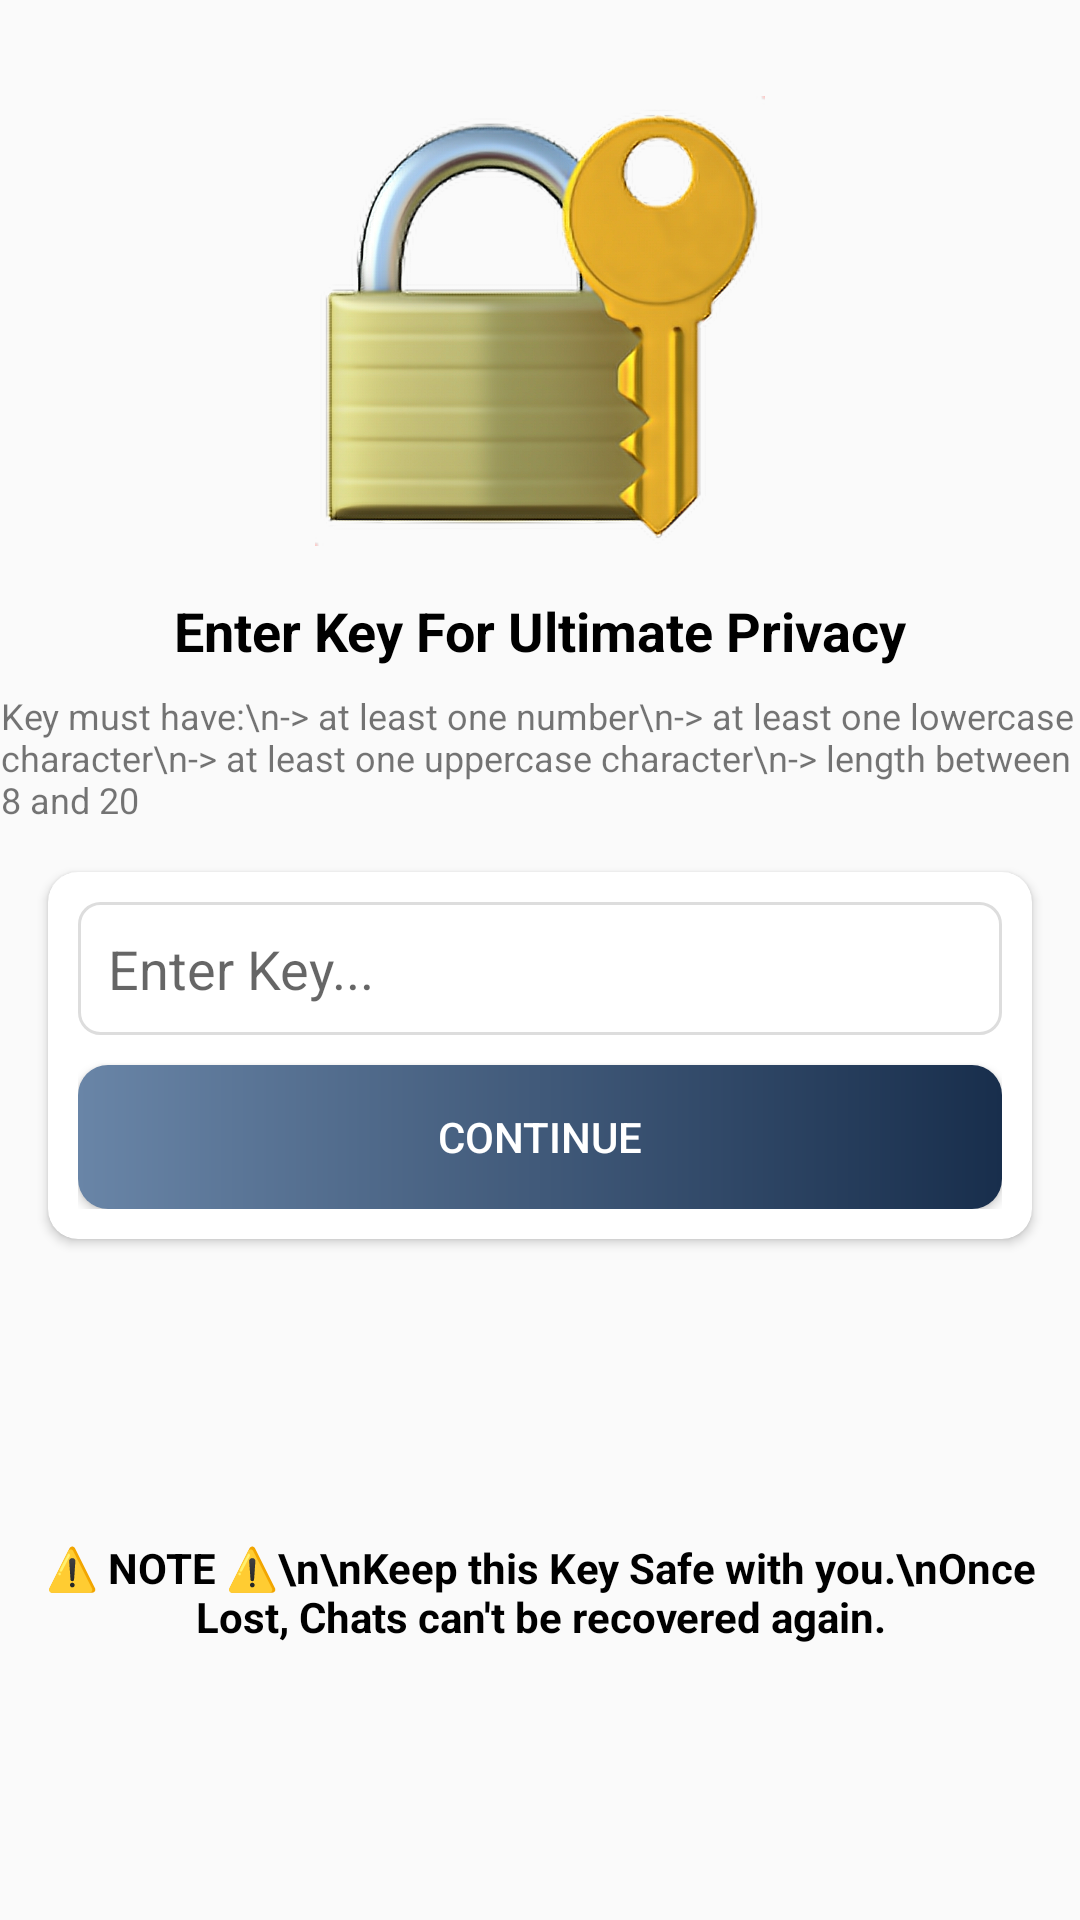

This screen was rendered from an Android layout file. Write that file and the resources it references.
<!-- AndroidManifest.xml: application theme Theme.GupShup -->
<!-- res/layout/activity_private_key_encryption.xml -->
<?xml version="1.0" encoding="utf-8"?>
<androidx.constraintlayout.widget.ConstraintLayout xmlns:android="http://schemas.android.com/apk/res/android"
    xmlns:app="http://schemas.android.com/apk/res-auto"
    xmlns:tools="http://schemas.android.com/tools"
    android:layout_width="match_parent"
    android:layout_height="match_parent"
    tools:context=".Activities.PrivateKeyEncryptionActivity">

    <ImageView
        android:id="@+id/imageView"
        android:layout_width="150dp"
        android:layout_height="150dp"
        android:layout_marginTop="32dp"
        app:layout_constraintEnd_toEndOf="parent"
        app:layout_constraintStart_toStartOf="parent"
        app:layout_constraintTop_toTopOf="parent"
        android:src="@drawable/key_image" />

    <TextView
        android:id="@+id/phoneLbl"
        android:layout_width="wrap_content"
        android:layout_height="wrap_content"
        android:layout_marginTop="16dp"
        android:text="Enter Key For Ultimate Privacy"
        android:textColor="@color/black"
        android:textSize="18sp"
        android:textStyle="bold"
        app:layout_constraintEnd_toEndOf="@+id/imageView"
        app:layout_constraintStart_toStartOf="@+id/imageView"
        app:layout_constraintTop_toBottomOf="@+id/imageView" />

    <TextView
        android:id="@+id/textView4"
        android:layout_width="wrap_content"
        android:layout_height="wrap_content"
        android:layout_marginTop="8dp"
        android:gravity="center"
        android:text="Key must have:\n-> at least one number\n-> at least one lowercase character\n-> at least one uppercase character\n-> length between 8 and 20"
        android:textAlignment="viewStart"
        android:textSize="12sp"
        app:layout_constraintEnd_toEndOf="@+id/phoneLbl"
        app:layout_constraintStart_toStartOf="@+id/phoneLbl"
        app:layout_constraintTop_toBottomOf="@+id/phoneLbl" />

    <androidx.cardview.widget.CardView
        android:id="@+id/cardView"
        android:layout_width="match_parent"
        android:layout_height="wrap_content"
        android:layout_marginStart="16dp"
        android:layout_marginTop="16dp"
        android:layout_marginEnd="16dp"
        app:cardCornerRadius="10dp"
        app:layout_constraintEnd_toEndOf="parent"
        app:layout_constraintStart_toStartOf="parent"
        app:layout_constraintTop_toBottomOf="@+id/textView4">

        <LinearLayout
            android:layout_width="match_parent"
            android:layout_height="match_parent"
            android:layout_margin="10dp"
            android:orientation="vertical">

            <EditText
                android:id="@+id/tvKey"
                android:layout_width="match_parent"
                android:layout_height="wrap_content"
                android:background="@drawable/textbox_outline"
                android:ems="10"
                android:lines="1"
                android:maxLines="1"
                android:singleLine="true"
                android:hint="Enter Key..."
                android:padding="10dp"
                />

            <Button
                android:id="@+id/continueBtn"
                android:layout_width="match_parent"
                android:layout_height="wrap_content"
                android:layout_marginTop="10dp"
                android:background="@drawable/button_gradient_background"
                android:textColor="@color/white"
                android:text="Continue" />
        </LinearLayout>
    </androidx.cardview.widget.CardView>

    <TextView
        android:id="@+id/textView5"
        android:layout_width="wrap_content"
        android:layout_height="wrap_content"
        android:layout_marginTop="8dp"
        android:textStyle="bold"
        android:textColor="#000000"
        android:gravity="center"
        android:text="⚠️ NOTE ⚠️\n\nKeep this Key Safe with you.\nOnce Lost, Chats can't be recovered again."
        android:textAlignment="center"
        android:textSize="14sp"
        app:layout_constraintEnd_toEndOf="@+id/cardView"
        app:layout_constraintStart_toStartOf="@+id/cardView"
        app:layout_constraintTop_toBottomOf="@+id/cardView"
        app:layout_constraintBottom_toBottomOf="parent"/>

</androidx.constraintlayout.widget.ConstraintLayout>
<!-- resources referenced by this layout -->
<resources>
  <color name="black">#FF000000</color>
  <color name="white">#FFFFFFFF</color>
  <!-- drawable button_gradient_background (drawable) -->
  <?xml version="1.0" encoding="utf-8"?>
  <shape xmlns:android="http://schemas.android.com/apk/res/android"
      android:shape="rectangle">
  
      <gradient
          android:angle="360"
          android:startColor="#6985A7"
          android:endColor="#182E4C"
          android:type="linear" />
  
      <corners android:radius="10dp"/>
  
  </shape>
  <!-- drawable key_image: png bitmap (drawable-v24, 414601 bytes) -->
  <!-- drawable textbox_outline (drawable-v24) -->
  <shape xmlns:android="http://schemas.android.com/apk/res/android">
  
      <stroke android:color="#DDDDDD" android:width="1dp"/>
      <corners android:radius="7dp"/>
  
  </shape>
  <style name="Theme.GupShup" parent="Theme.AppCompat.DayNight.DarkActionBar">
          
          <item name="colorPrimary">@color/light_blue</item>
          <item name="colorPrimaryVariant">@color/dark_blue</item>
          <item name="colorOnPrimary">@color/white</item>
          
          <item name="colorSecondary">@color/teal_200</item>
          <item name="colorSecondaryVariant">@color/teal_700</item>
          <item name="colorOnSecondary">@color/white</item>
          
          <item name="android:statusBarColor" tools:targetApi="l">?attr/colorPrimaryVariant</item>
          
  
  
      </style>
  <color name="light_blue">#6985A7</color>
  <color name="dark_blue">#182E4C</color>
  <color name="teal_200">#FF03DAC5</color>
  <color name="teal_700">#FF018786</color>
</resources>
